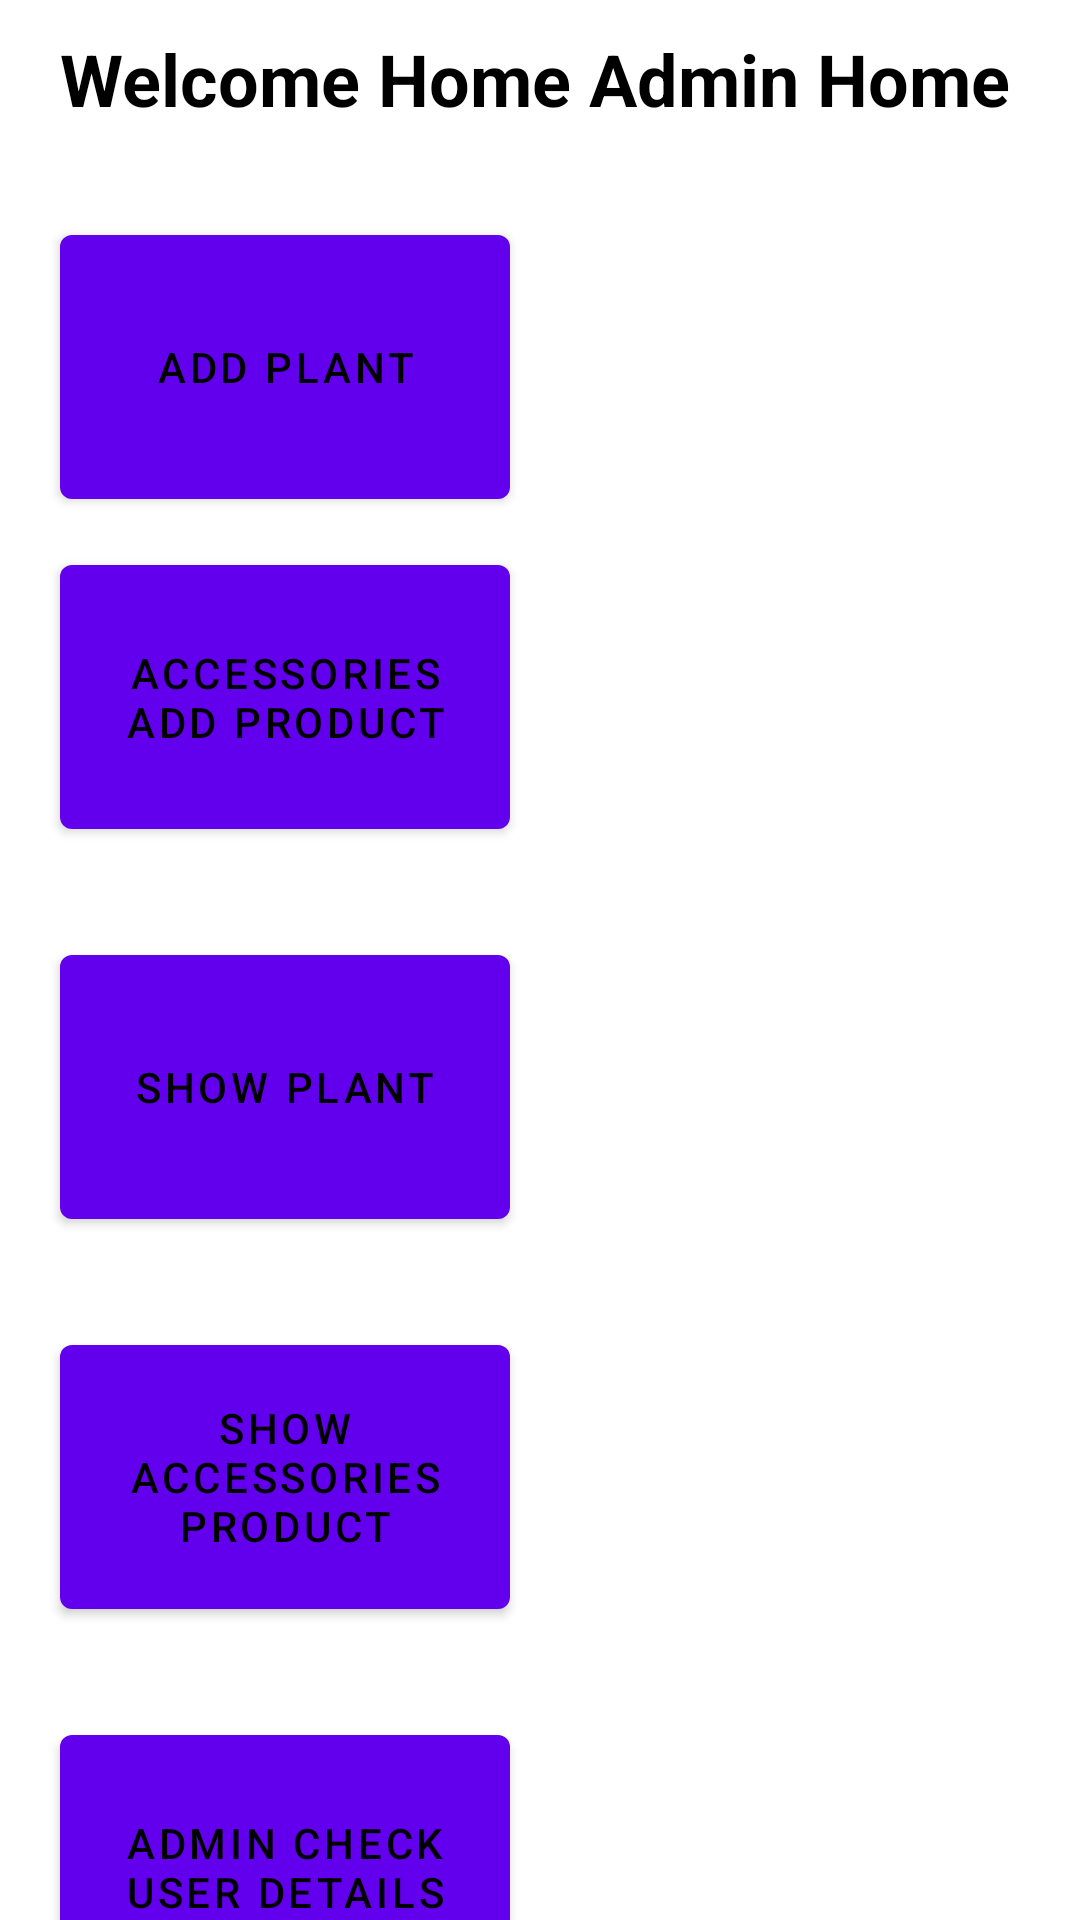

The Android layout XML behind this screen, and the referenced resources:
<!-- AndroidManifest.xml: application theme Theme.Plant_Pal_40 -->
<!-- res/layout/activity_admin_home_page.xml -->
<?xml version="1.0" encoding="utf-8"?>
<LinearLayout
    xmlns:android="http://schemas.android.com/apk/res/android"
    xmlns:app="http://schemas.android.com/apk/res-auto"
    xmlns:tools="http://schemas.android.com/tools"
    android:layout_width="match_parent"
    android:layout_height="match_parent"
    tools:context=".Admin_Home_Page"
    android:orientation="vertical"
    >

    <TextView
        android:layout_width="match_parent"
        android:layout_height="wrap_content"
        android:textStyle="bold"
        android:text="Welcome Home Admin Home"
        android:textSize="24sp"
        android:textColor="#000"
        android:layout_marginStart="20sp"
        android:layout_marginTop="10dp"
        />



    <LinearLayout
        android:layout_width="match_parent"
        android:layout_height="wrap_content"
        android:orientation="vertical"
        android:layout_marginTop="20sp"
        >

        <com.google.android.material.button.MaterialButton
            android:layout_width="150dp"
            android:layout_height="100dp"
            android:layout_marginTop="10dp"
            android:layout_marginStart="20dp"
            android:layout_marginEnd="20sp"
            android:text="Add Plant"
            android:textColor="#000"
            android:onClick="btaddproduct"
            />


        <com.google.android.material.button.MaterialButton
            android:layout_width="150dp"
            android:layout_height="100dp"
            android:layout_marginTop="10dp"
            android:layout_marginStart="20dp"
            android:layout_marginEnd="20sp"
            android:text="Accessories Add Product"
            android:onClick="accessoriesaddprdt"
            android:textColor="#000"
            />


        <LinearLayout
            android:layout_width="match_parent"
            android:layout_height="wrap_content"
            android:orientation="horizontal"
            android:layout_marginTop="20sp"
            >

            <com.google.android.material.button.MaterialButton
                android:layout_width="150dp"
                android:layout_height="100dp"
                android:layout_marginTop="10dp"
                android:layout_marginStart="20dp"
                android:layout_marginEnd="20sp"
                android:text="Show Plant"
                android:textColor="#000"
                android:onClick="showproductadmin"/>
        </LinearLayout>

        <LinearLayout
            android:layout_width="match_parent"
            android:layout_height="wrap_content"
            android:orientation="vertical"
            android:layout_marginTop="20sp"
            >

            <com.google.android.material.button.MaterialButton
                android:layout_width="150dp"
                android:layout_height="100dp"
                android:layout_marginTop="10dp"
                android:layout_marginStart="20dp"
                android:layout_marginEnd="20sp"
                android:text="Show Accessories Product"
                android:textColor="#000"
                android:onClick="showproductaccessoriesadmin"/>
        </LinearLayout>

        <LinearLayout
            android:layout_width="match_parent"
            android:layout_height="wrap_content"
            android:orientation="vertical"
            android:layout_marginTop="20sp"
            >

            <com.google.android.material.button.MaterialButton
                android:layout_width="150dp"
                android:layout_height="100dp"
                android:layout_marginTop="10dp"
                android:layout_marginStart="20dp"
                android:layout_marginEnd="20sp"
                android:text="Admin Check User Details"
                android:textColor="#000"
                android:onClick="showcheckuserdetailadmin"/>
        </LinearLayout>



    </LinearLayout>

</LinearLayout>
<!-- resources referenced by this layout -->
<resources>
  <style name="Theme.Plant_Pal_40" parent="Theme.MaterialComponents.DayNight.DarkActionBar">
          
          <item name="colorPrimary">@color/purple_500</item>
          <item name="colorPrimaryVariant">@color/purple_700</item>
          <item name="colorOnPrimary">@color/white</item>
          
          <item name="colorSecondary">@color/teal_200</item>
          <item name="colorSecondaryVariant">@color/teal_700</item>
          <item name="colorOnSecondary">@color/black</item>
          
          <item name="android:statusBarColor">?attr/colorPrimaryVariant</item>
          
      </style>
  <!-- not gathered from this repository: default colours our renderer supplied (Android Studio template values) -->
  <color name="purple_500">#FF6200EE</color>
  <color name="purple_700">#FF3700B3</color>
  <color name="teal_200">#FF03DAC5</color>
  <color name="teal_700">#FF018786</color>
  <color name="black">#FF000000</color>
  <color name="white">#FFFFFFFF</color>
</resources>
